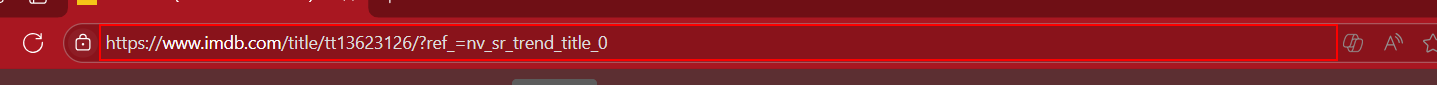
Workflow: ExtractMovieData

Step 1 [try]: find the element in window '* - IMDb' (msedge.exe)

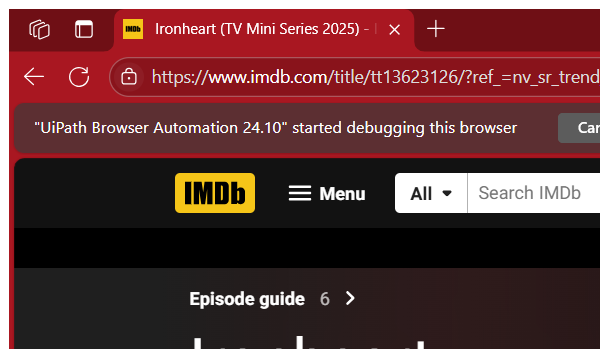
Step 2: Attach Browser Edge

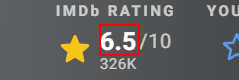
Step 3: get-text from the element

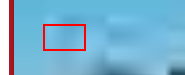
Step 4: get-text from the list item

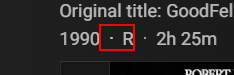
Step 5: get-text from the list item

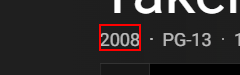
Step 6: get-text from the link

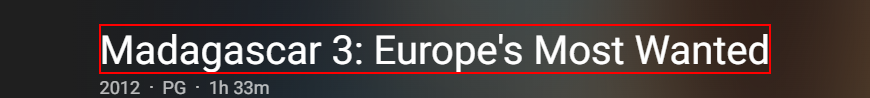
Step 7: get-text from the element
